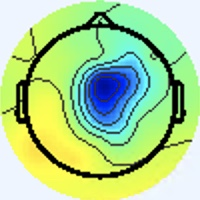

Data behind this chart, as committed beside it:
[238 245 255], [238 245 255], [238 245 255], [238 245 255], [238 245 255], [238 245 255], [238 245 255], [238 245 255], [238 245 255], [238 245 255], [238 245 255], [238 245 255], [238 245 255], [238 245 255], [238 245 255], [238 245 255], [238 245 255], [238 245 255], [238 245 255], [238 245 255], [238 245 255], [238 245 255], [238 245 255], [238 245 255]
[238 245 255], [238 245 255], [238 245 255], [238 245 255], [238 245 255], [238 245 255], [238 245 255], [238 245 255], [238 245 255], [238 245 255], [238 245 255], [238 245 255], [238 245 255], [238 245 255], [238 245 255], [238 245 255], [238 245 255], [238 245 255], [238 245 255], [238 245 255], [238 245 255], [238 245 255], [238 245 255], [238 245 255]
[238 245 255], [238 245 255], [238 245 255], [238 245 255], [238 245 255], [238 245 255], [238 245 255], [238 245 255], [238 245 255], [238 245 255], [238 245 255], [238 245 255], [238 245 255], [238 245 255], [238 245 255], [238 245 255], [238 245 255], [238 245 255], [238 245 255], [238 245 255], [238 245 255], [238 245 255], [238 245 255], [238 245 255]
[238 245 255], [238 245 255], [238 245 255], [238 245 255], [238 245 255], [238 245 255], [238 245 255], [238 245 255], [238 245 255], [238 245 255], [238 245 255], [238 245 255], [238 245 255], [238 245 255], [238 245 255], [238 245 255], [238 245 255], [238 245 255], [238 245 255], [238 245 255], [238 245 255], [238 245 255], [238 245 255], [238 245 255]
[238 245 255], [238 245 255], [238 245 255], [238 245 255], [238 245 255], [238 245 255], [238 245 255], [238 245 255], [238 245 255], [238 245 255], [238 245 255], [238 245 255], [238 245 255], [238 245 255], [238 245 255], [238 245 255], [238 245 255], [238 245 255], [238 245 255], [238 245 255], [238 245 255], [238 245 255], [238 245 255], [238 245 255]
[238 245 255], [238 245 255], [238 245 255], [238 245 255], [238 245 255], [238 245 255], [238 245 255], [238 245 255], [238 245 255], [238 245 255], [238 245 255], [238 245 255], [238 245 255], [238 245 255], [238 245 255], [238 245 255], [238 245 255], [238 245 255], [238 245 255], [238 245 255], [238 245 255], [238 245 255], [238 245 255], [238 245 255]
[238 245 255], [238 245 255], [238 245 255], [238 245 255], [238 245 255], [238 245 255], [238 245 255], [238 245 255], [238 245 255], [238 245 255], [238 245 255], [238 245 255], [238 245 255], [238 245 255], [238 245 255], [238 245 255], [238 245 255], [238 245 255], [238 245 255], [238 245 255], [238 245 255], [238 245 255], [238 245 255], [238 245 255]
[238 245 255], [238 245 255], [238 245 255], [238 245 255], [238 245 255], [238 245 255], [238 245 255], [238 245 255], [238 245 255], [238 245 255], [238 245 255], [238 245 255], [238 245 255], [238 245 255], [238 245 255], [238 245 255], [238 245 255], [238 245 255], [238 245 255], [238 245 255], [238 245 255], [238 245 255], [238 245 255], [238 245 255]
[238 245 255], [238 245 255], [238 245 255], [238 245 255], [238 245 255], [238 245 255], [238 245 255], [238 245 255], [238 245 255], [238 245 255], [238 245 255], [238 245 255], [238 245 255], [238 245 255], [238 245 255], [238 245 255], [238 245 255], [238 245 255], [238 245 255], [238 245 255], [238 245 255], [238 245 255], [238 245 255], [238 245 255]
[238 245 255], [238 245 255], [238 245 255], [238 245 255], [238 245 255], [238 245 255], [238 245 255], [238 245 255], [238 245 255], [238 245 255], [238 245 255], [238 245 255], [238 245 255], [238 245 255], [238 245 255], [238 245 255], [238 245 255], [238 245 255], [238 245 255], [238 245 255], [238 245 255], [238 245 255], [238 245 255], [238 245 255]
[238 245 255], [238 245 255], [238 245 255], [238 245 255], [238 245 255], [238 245 255], [238 245 255], [238 245 255], [238 245 255], [238 245 255], [238 245 255], [238 245 255], [238 245 255], [238 245 255], [238 245 255], [238 245 255], [238 245 255], [238 245 255], [238 245 255], [238 245 255], [238 245 255], [238 245 255], [238 245 255], [238 245 255]
[238 245 255], [238 245 255], [238 245 255], [238 245 255], [238 245 255], [238 245 255], [238 245 255], [238 245 255], [238 245 255], [238 245 255], [238 245 255], [238 245 255], [238 245 255], [238 245 255], [238 245 255], [238 245 255], [238 245 255], [238 245 255], [238 245 255], [238 245 255], [238 245 255], [238 245 255], [238 245 255], [238 245 255]
[238 245 255], [238 245 255], [238 245 255], [238 245 255], [238 245 255], [238 245 255], [238 245 255], [238 245 255], [238 245 255], [238 245 255], [238 245 255], [238 245 255], [238 245 255], [238 245 255], [238 245 255], [238 245 255], [238 245 255], [238 245 255], [238 245 255], [238 245 255], [238 245 255], [238 245 255], [238 245 255], [238 245 255]
[238 245 255], [238 245 255], [238 245 255], [238 245 255], [238 245 255], [238 245 255], [238 245 255], [238 245 255], [238 245 255], [238 245 255], [238 245 255], [238 245 255], [238 245 255], [238 245 255], [238 245 255], [238 245 255], [238 245 255], [238 245 255], [238 245 255], [238 245 255], [238 245 255], [238 245 255], [238 245 255], [238 245 255]
[238 245 255], [238 245 255], [238 245 255], [238 245 255], [238 245 255], [238 245 255], [238 245 255], [238 245 255], [238 245 255], [238 245 255], [238 245 255], [238 245 255], [238 245 255], [238 245 255], [238 245 255], [238 245 255], [238 245 255], [238 245 255], [238 245 255], [238 245 255], [238 245 255], [238 245 255], [238 245 255], [238 245 255]
[238 245 255], [238 245 255], [238 245 255], [238 245 255], [238 245 255], [238 245 255], [238 245 255], [238 245 255], [238 245 255], [238 245 255], [238 245 255], [238 245 255], [238 245 255], [238 245 255], [238 245 255], [238 245 255], [238 245 255], [238 245 255], [238 245 255], [238 245 255], [238 245 255], [238 245 255], [238 245 255], [238 245 255]
[238 245 255], [238 245 255], [238 245 255], [238 245 255], [238 245 255], [238 245 255], [238 245 255], [238 245 255], [238 245 255], [238 245 255], [238 245 255], [238 245 255], [238 245 255], [238 245 255], [238 245 255], [238 245 255], [238 244 255], [238 244 255], [238 245 255], [238 245 255], [238 245 255], [238 245 255], [238 245 255], [238 245 255]
[238 245 255], [238 245 255], [238 245 255], [238 245 255], [238 245 255], [238 245 255], [238 245 255], [238 245 255], [238 245 255], [238 245 255], [238 245 255], [238 245 255], [238 245 255], [238 245 255], [238 245 255], [238 245 255], [238 244 255], [238 245 255], [238 245 255], [238 245 255], [238 245 255], [238 245 255], [238 245 255], [238 245 255]
[238 245 255], [238 245 255], [238 245 255], [238 245 255], [238 245 255], [238 245 255], [238 245 255], [238 245 255], [238 245 255], [238 245 255], [238 245 255], [238 245 255], [238 245 255], [238 245 255], [238 245 255], [238 245 255], [238 245 253], [238 245 251], [238 245 253], [238 245 253], [238 245 255], [238 245 255], [238 245 253], [238 245 253]
[238 245 255], [238 245 255], [238 245 255], [238 245 255], [238 245 255], [238 245 255], [238 245 255], [238 245 255], [238 245 255], [238 245 255], [238 245 255], [238 245 255], [238 245 255], [238 245 255], [238 245 255], [238 245 253], [238 245 251], [238 245 251], [238 245 253], [238 245 255], [238 245 255], [238 245 255], [238 245 255], [238 245 253]
[238 245 255], [238 245 255], [238 245 255], [238 245 255], [238 245 255], [238 245 255], [238 245 255], [238 245 255], [238 245 255], [238 245 255], [238 245 255], [238 245 255], [238 245 255], [238 245 255], [238 245 255], [238 245 255], [238 245 253], [238 245 255], [238 244 255], [238 244 255], [238 245 255], [238 244 255], [238 244 255], [238 244 255]
[238 245 255], [238 245 255], [238 245 255], [238 245 255], [238 245 255], [238 245 255], [238 245 255], [238 245 255], [238 245 255], [238 245 255], [238 245 255], [238 245 255], [238 245 255], [238 245 255], [238 245 255], [238 245 255], [238 245 255], [238 245 255], [238 244 255], [238 244 255], [238 245 255], [238 245 255], [238 244 255], [238 244 255]
[238 245 255], [238 245 255], [238 245 255], [238 245 255], [238 245 255], [238 245 255], [238 245 255], [238 245 255], [238 245 255], [238 245 255], [238 245 255], [238 245 255], [238 245 255], [238 245 255], [238 245 255], [238 245 255], [238 245 255], [238 245 255], [238 245 253], [238 245 253], [238 245 253], [238 245 253], [238 244 255], [238 244 255]
[238 245 255], [238 245 255], [238 245 255], [238 245 255], [238 245 255], [238 245 255], [238 245 255], [238 245 255], [238 245 255], [238 245 255], [238 245 255], [238 245 255], [238 245 255], [238 245 255], [238 245 255], [238 245 255], [238 245 255], [238 245 255], [238 245 253], [238 245 251], [238 245 253], [238 245 253], [238 245 255], [238 245 255]
[238 245 255], [238 245 255], [238 245 255], [238 245 255], [238 245 255], [238 245 255], [238 245 255], [238 245 255], [238 245 255], [238 245 255], [238 245 255], [238 245 255], [238 245 255], [238 245 255], [238 245 255], [238 245 255], [238 244 255], [238 245 255], [238 245 253], [238 245 253], [238 245 255], [238 245 253], [238 246 249], [238 246 249]
[238 245 255], [238 245 255], [238 245 255], [238 245 255], [238 245 255], [238 245 255], [238 245 255], [238 245 255], [238 245 255], [238 245 255], [238 245 255], [238 245 255], [238 245 255], [238 245 255], [238 245 255], [238 245 255], [238 244 255], [238 244 255], [238 245 255], [238 245 255], [238 244 255], [238 245 255], [238 246 249], [238 246 249]
[238 245 255], [238 245 255], [238 245 255], [238 245 255], [238 245 255], [238 245 255], [238 245 255], [238 245 255], [238 245 255], [238 245 255], [238 245 255], [238 245 255], [238 245 255], [238 245 255], [238 245 255], [238 245 255], [238 244 255], [238 244 255], [238 244 255], [238 244 255], [238 244 255], [238 244 255], [238 245 255], [238 245 253]
[238 245 255], [238 245 255], [238 245 255], [238 245 255], [238 245 255], [238 245 255], [238 245 255], [238 245 255], [238 245 255], [238 245 255], [238 245 255], [238 245 255], [238 245 255], [238 245 255], [238 245 255], [238 245 255], [238 245 255], [238 245 255], [238 244 255], [238 244 255], [238 244 255], [238 244 255], [238 244 255], [238 244 255]
[238 245 255], [238 245 255], [238 245 255], [238 245 255], [238 245 255], [238 245 255], [238 245 255], [238 245 255], [238 245 255], [238 245 255], [238 245 255], [238 245 255], [238 245 255], [238 245 255], [238 245 255], [238 245 253], [238 245 253], [238 245 251], [238 245 253], [238 245 253], [238 245 251], [238 245 255], [238 243 255], [238 243 255]
[238 245 255], [238 245 255], [238 245 255], [238 245 255], [238 245 255], [238 245 255], [238 245 255], [238 245 255], [238 245 255], [238 245 255], [238 245 255], [238 245 255], [238 245 255], [238 245 255], [238 245 255], [238 245 255], [238 245 253], [238 245 251], [238 245 251], [238 245 251], [238 246 249], [238 245 253], [238 243 255], [238 243 255]
[238 245 255], [238 245 255], [238 245 255], [238 245 255], [238 245 255], [238 245 255], [238 245 255], [238 245 255], [238 245 255], [238 245 255], [238 245 255], [238 245 255], [238 245 255], [238 245 255], [238 245 255], [238 245 255], [238 244 255], [238 245 255], [238 245 253], [238 245 251], [238 246 249], [238 245 251], [238 244 255], [238 244 255]
[238 245 255], [238 245 255], [238 245 255], [238 245 255], [238 245 255], [238 245 255], [238 245 255], [238 245 255], [238 245 255], [238 245 255], [238 245 255], [238 245 255], [238 245 255], [238 245 255], [238 245 255], [238 245 255], [238 244 255], [238 244 255], [238 245 255], [238 245 253], [238 245 251], [238 245 253], [238 244 255], [238 245 255]
[238 245 255], [238 245 255], [238 245 255], [238 245 255], [238 245 255], [238 245 255], [238 245 255], [238 245 255], [238 245 255], [238 245 255], [238 245 255], [238 245 255], [238 245 255], [238 245 255], [238 245 255], [238 245 255], [237 246 255], [239 246 255], [239 246 255], [239 243 254], [239 243 254], [240 244 255], [241 245 255], [240 247 253]
[238 245 255], [238 245 255], [238 245 255], [238 245 255], [238 245 255], [238 245 255], [238 245 255], [238 245 255], [238 245 255], [238 245 255], [238 245 255], [238 245 255], [238 245 255], [238 245 255], [238 245 255], [238 245 255], [237 246 255], [237 246 255], [240 244 255], [240 244 255], [242 245 254], [242 245 252], [240 245 251], [235 244 239]
[238 245 255], [238 245 255], [238 245 255], [238 245 255], [238 245 255], [238 245 255], [238 245 255], [238 245 255], [238 245 255], [238 245 255], [238 245 255], [238 245 255], [238 245 255], [238 245 255], [238 245 255], [238 245 255], [237 245 255], [237 245 255], [239 243 255], [240 244 253], [242 246 249], [242 246 247], [239 245 245], [235 247 223]
[238 245 255], [238 245 255], [238 245 255], [238 245 255], [238 245 255], [238 245 255], [238 245 255], [238 245 255], [238 245 255], [238 245 255], [238 245 255], [238 245 255], [238 245 255], [238 245 255], [238 245 255], [238 245 255], [237 245 255], [239 245 255], [240 244 255], [239 243 254], [240 244 247], [240 246 244], [239 248 245], [237 253 217]
[238 245 255], [238 245 255], [238 245 255], [238 245 255], [238 245 255], [238 245 255], [238 245 255], [238 245 255], [238 245 255], [238 245 255], [238 245 255], [238 245 255], [238 245 255], [238 245 255], [238 245 255], [238 245 255], [238 244 255], [239 245 255], [240 243 255], [240 244 255], [240 244 253], [241 246 250], [239 248 243], [236 253 211]
[238 245 255], [238 245 255], [238 245 255], [238 245 255], [238 245 255], [238 245 255], [238 245 255], [238 245 255], [238 245 255], [238 245 255], [238 245 255], [238 245 255], [238 245 255], [238 245 255], [238 245 255], [238 245 255], [238 245 255], [238 245 255], [239 243 255], [240 244 255], [242 247 253], [239 249 241], [234 247 217], [228 249 182]
[238 245 255], [238 245 255], [238 245 255], [238 245 255], [238 245 255], [238 245 255], [238 245 255], [238 245 255], [238 245 255], [238 245 255], [238 245 255], [238 245 255], [238 245 255], [238 245 255], [238 245 255], [238 245 253], [238 245 251], [238 246 249], [240 245 251], [241 246 250], [239 249 241], [235 249 214], [226 248 166], [217 246 130]
[238 245 255], [238 245 255], [238 245 255], [238 245 255], [238 245 255], [238 245 255], [238 245 255], [238 245 255], [238 245 255], [238 245 255], [238 245 255], [238 245 255], [238 245 255], [238 245 255], [238 245 255], [238 245 253], [238 246 249], [239 247 249], [241 246 249], [238 248 239], [235 249 216], [228 249 180], [219 248 130], [211 246 100]
[238 245 255], [238 245 255], [238 245 255], [238 245 255], [238 245 255], [238 245 255], [238 245 255], [238 245 255], [239 246 255], [238 245 255], [237 244 254], [237 244 254], [238 245 255], [238 245 255], [238 245 255], [237 244 252], [239 247 250], [239 247 249], [240 249 246], [236 249 221], [225 246 171], [217 245 134], [215 249 111], [212 251  98]
[238 245 255], [238 245 255], [238 245 255], [238 245 255], [238 245 255], [238 245 255], [238 245 255], [238 245 255], [238 245 255], [238 245 255], [238 245 255], [238 245 255], [239 246 255], [239 246 255], [239 246 255], [238 245 253], [239 246 252], [237 247 239], [234 247 221], [226 246 183], [218 245 138], [213 247 109], [210 249  98], [210 250  92]
[238 245 255], [238 245 255], [238 245 255], [238 245 255], [238 245 255], [238 245 255], [238 245 255], [238 245 255], [237 244 254], [238 245 255], [238 245 255], [239 246 255], [239 246 254], [238 245 253], [238 245 253], [238 245 251], [238 245 253], [235 247 227], [225 246 177], [217 245 135], [213 246 113], [211 250  99], [211 250  95], [211 253  93]
[238 245 255], [238 245 255], [238 245 255], [238 245 255], [238 245 255], [238 245 255], [238 245 255], [238 245 255], [237 244 254], [238 245 255], [238 245 255], [238 245 253], [238 245 253], [237 244 250], [237 244 250], [238 246 249], [240 248 250], [234 249 218], [222 248 151], [211 245 107], [210 249  98], [211 252  94], [212 254  94], [212 254  94]
[238 245 255], [238 245 255], [238 245 255], [238 245 255], [238 245 255], [238 245 255], [238 245 255], [238 245 255], [238 245 255], [238 245 255], [238 245 253], [238 245 253], [237 244 252], [238 245 251], [238 245 251], [238 247 246], [240 251 243], [234 251 207], [221 248 141], [212 247 101], [211 251  93], [212 254  92], [211 253  93], [208 252  93]
[238 245 255], [238 245 255], [238 245 255], [238 245 255], [238 245 255], [238 245 255], [238 245 255], [238 245 255], [238 245 255], [238 245 253], [238 245 253], [238 245 251], [239 246 252], [239 246 252], [239 247 250], [239 249 240], [233 248 215], [227 249 177], [218 249 129], [211 250  97], [211 253  91], [212 255  90], [209 253  94], [208 252  95]
[238 245 255], [238 245 255], [238 245 255], [238 245 255], [238 245 255], [238 245 255], [238 245 255], [238 245 255], [238 245 253], [238 245 253], [238 245 253], [238 245 251], [239 246 252], [239 247 250], [237 245 248], [235 247 225], [223 245 170], [218 247 131], [214 248 109], [212 252  94], [211 254  89], [209 254  89], [210 254  97], [210 254  99]
[238 245 255], [238 245 255], [238 245 255], [238 245 255], [238 245 255], [238 245 255], [238 244 255], [238 245 255], [239 246 255], [238 245 253], [239 244 250], [238 245 251], [239 247 250], [237 246 241], [234 246 224], [230 250 191], [218 246 135], [212 247 105], [210 249  98], [212 253  95], [211 253  91], [208 253  90], [209 253  98], [209 253  98]
[238 245 253], [238 245 253], [237 246 253], [237 246 255], [237 245 255], [237 245 255], [238 244 255], [238 244 255], [241 245 255], [240 244 253], [241 244 251], [240 245 249], [237 245 247], [237 249 225], [223 245 172], [217 247 135], [212 249 109], [210 249  96], [209 250  96], [213 254  98], [213 254  96], [211 252  94], [210 251  95], [212 253  97]
[238 245 255], [238 245 253], [238 245 255], [237 246 255], [237 245 255], [237 245 255], [238 244 255], [238 244 255], [241 245 255], [241 243 255], [241 244 253], [242 247 251], [239 248 247], [236 252 216], [220 248 146], [209 246 106], [211 252  98], [211 253  93], [211 252  94], [211 252  96], [210 251  95], [210 251  95], [210 251  95], [212 253  97]
[240 244 255], [238 245 255], [238 244 255], [238 245 255], [237 246 253], [237 246 253], [238 245 253], [238 245 255], [240 244 255], [239 243 255], [238 242 253], [241 246 250], [239 248 245], [237 253 214], [221 249 147], [207 244 104], [210 251  95], [211 253  91], [212 254  92], [210 252  92], [210 250  92], [211 250  95], [212 251  98], [212 251  98]
[240 243 255], [240 244 255], [238 245 255], [238 245 253], [237 246 253], [237 246 251], [238 245 251], [238 245 253], [240 244 255], [241 245 255], [241 245 255], [238 247 242], [231 246 215], [228 251 183], [217 250 133], [212 250 105], [209 250  94], [211 253  93], [211 253  93], [211 253  93], [212 252  94], [213 252  97], [212 251  98], [212 251  96]
[240 243 255], [240 244 255], [238 245 253], [238 245 251], [238 245 251], [238 245 253], [238 245 251], [238 245 253], [236 243 253], [239 246 255], [240 247 255], [237 249 227], [222 245 165], [215 246 126], [212 249 107], [213 252  97], [212 253  97], [211 252  96], [210 251  95], [211 252  96], [212 254  94], [212 254  94], [211 252  94], [211 252  94]
[240 243 255], [240 244 255], [238 245 253], [238 245 251], [238 245 253], [238 245 253], [238 245 251], [238 245 253], [239 246 255], [238 245 253], [237 245 248], [237 251 218], [223 249 148], [214 248 109], [213 249  99], [212 251  96], [214 253  98], [211 252  98], [210 251  97], [211 252  96], [211 253  93], [209 254  91], [209 254  93], [210 254  95]
[238 244 255], [238 244 255], [238 244 255], [238 244 255], [238 245 255], [238 245 253], [238 245 251], [238 245 253], [240 247 255], [239 246 254], [238 247 244], [240 254 219], [224 249 158], [214 245 118], [215 247 110], [216 252 104], [209 248  95], [211 250  95], [212 253  95], [211 253  93], [209 254  93], [209 254  93], [209 253  94], [208 254  94]
[238 245 255], [238 244 255], [238 244 255], [238 244 255], [238 244 255], [238 245 253], [238 245 251], [238 245 251], [238 245 253], [239 248 245], [236 249 221], [224 241 187], [188 210 128], [161 187  88], [162 188  81], [168 197  78], [204 238 100], [209 247  99], [214 253 100], [213 254  98], [211 252  98], [210 254  97], [210 254  95], [208 252  93]
[236 245 254], [237 245 255], [238 244 255], [239 245 255], [239 246 255], [238 245 251], [239 244 250], [239 244 248], [237 245 248], [237 249 227], [228 249 174], [200 223 132], [111 131  59], [51 69  9], [47 61  8], [75 95 24], [169 195  86], [218 250 117], [217 249 112], [216 250 111], [214 249 107], [212 250 103], [212 251  98], [209 250  92]
[238 247 255], [237 245 255], [238 244 255], [238 244 255], [238 245 255], [238 245 251], [241 246 252], [240 248 251], [239 248 247], [239 253 218], [223 247 149], [200 227 112], [119 141  56], [67 83 18], [63 78 21], [ 87 103  38], [141 161  72], [171 196  94], [168 193  91], [167 192  88], [163 191  81], [173 202  83], [199 233  95], [216 252 104]
[238 247 254], [237 246 255], [238 244 255], [237 243 255], [239 243 252], [240 244 253], [239 246 255], [239 246 252], [237 247 239], [239 255 212], [225 252 149], [207 238 109], [191 221  99], [187 214  97], [190 217 100], [174 196  95], [104 120  47], [57 71 12], [60 73 20], [61 75 24], [49 64  9], [77 95 21], [176 202  95], [217 246 118]
[237 246 251], [237 246 251], [238 245 253], [238 245 255], [240 244 253], [240 244 253], [237 244 254], [235 246 242], [233 248 215], [226 249 179], [213 243 129], [218 252 113], [214 249 105], [217 253 105], [219 253 106], [213 242 114], [123 143  56], [71 85 23], [67 82 25], [80 95 40], [69 84 29], [ 86 102  37], [139 159  74], [172 194  96]
[237 245 247], [238 246 249], [240 245 251], [240 244 253], [240 244 253], [241 245 254], [238 245 251], [235 249 226], [223 247 171], [209 242 129], [209 246 114], [205 244  99], [212 253  99], [208 249  93], [213 252 101], [212 247 105], [195 225 101], [184 211  96], [186 213  96], [182 209  94], [199 225 118], [172 193 100], [102 119  48], [58 73 14]
... 139 more rows
